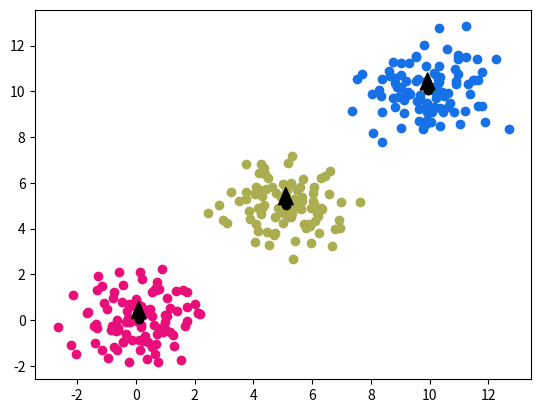

This chart was generated by the following Python code:
# generate random (x, y) points
# and plot them
import time
import numpy as np
import matplotlib.pyplot as plt
import random
import math

# generate 3 clusters of (x, y) points
# each cluster has 100 points
# each cluster has a different mean
# and a different standard deviation

# cluster 1
x1 = np.random.normal(0, 1, 100)
y1 = np.random.normal(0, 1, 100)

# cluster 2
x2 = np.random.normal(5, 1, 100)
y2 = np.random.normal(5, 1, 100)

# cluster 3
x3 = np.random.normal(10, 1, 100)
y3 = np.random.normal(10, 1, 100)

# get list of total points
x = np.concatenate((x1, x2, x3))
y = np.concatenate((y1, y2, y3))

# get 3 random points from the original list
# centroids = random.sample(list(zip(x, y)), 3)
# make centroids be [(4, 4), (5, 5), (6, 6)]
centroids = [(4, 4), (5, 5), (6, 6)]
# assign colors to centroids
colors = [
    (random.random(), random.random(), random.random()),
    (random.random(), random.random(), random.random()),
    (random.random(), random.random(), random.random()),
]

# make a dictionary of the random points as keys and empty lists as values


while True:
    assignments = {point: [] for point in centroids}

    # for each point, calculate the distance to the centroids and assign it to the closest centroid
    for point in zip(x, y):
        distances = []
        for centroid in assignments.keys():
            distances.append(math.sqrt((point[0] - centroid[0]) ** 2 + (point[1] - centroid[1]) ** 2))
        assignments[centroids[distances.index(min(distances))]].append(point)

    # calculate the new centroids
    new_centroids = []
    for centroid in assignments.keys():
        new_centroids.append(
            (
                sum([point[0] for point in assignments[centroid]]) / len(assignments[centroid]),
                sum([point[1] for point in assignments[centroid]]) / len(assignments[centroid]),
            )
        )

    # check if the new centroids are the same as the old centroids
    # if they are, break the loop

    # plot the points in assignments with different random colors for each centroid
    for centroid, color in zip(assignments.keys(), colors):
        plt.scatter(
            [point[0] for point in assignments[centroid]],
            [point[1] for point in assignments[centroid]],
            color=color,
        )

    plt.scatter([point[0] for point in assignments.keys()], [point[1] for point in assignments.keys()], color="black")

    # plot arrow from old centroid to new centroid for each centroid
    for centroid, new_centroid in zip(assignments.keys(), new_centroids):
        plt.arrow(
            centroid[0],
            centroid[1],
            new_centroid[0] - centroid[0],
            new_centroid[1] - centroid[1],
            color="black",
            width=0.1,
            head_width=0.5,
        )

    # update centroids
    centroids = new_centroids

    if new_centroids == list(assignments.keys()):
        plt.show()
        break
    plt.clf()

    plt.show(block=False)
    plt.pause(0.1)
    time.sleep(1)
